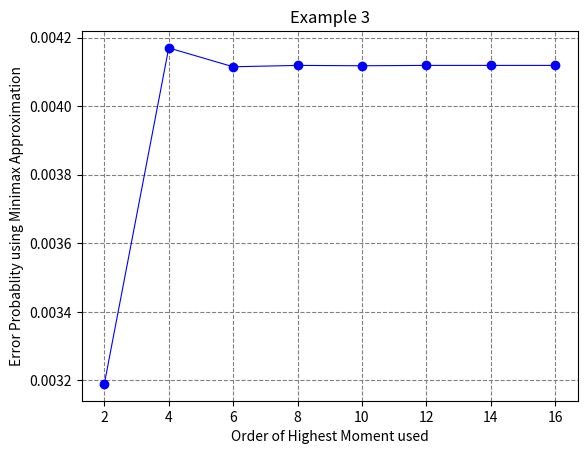

The matplotlib source for this figure:
import numpy as np
import matplotlib.pyplot as plt

data = np.array([
    [2 , 3.19E-3],
    [4 , 4.17E-3],
    [6 , 4.115E-3],
    [8 , 4.119E-3],
    [10, 4.118E-3],
    [12, 4.119E-3],
    [14, 4.119E-3],
    [16, 4.119E-3],
])
  
# x and y values
x, y = data.T
  
# plotting the points 
plt.plot(x, y, '-o', color ="blue", linewidth=0.8, label=r"$2x$")
  
# naming the x axis
plt.xlabel('Order of Highest Moment used')
# naming the y axis
plt.ylabel('Error Probablity using Minimax Approximation')
  
# giving a title to my graph
plt.title('Example 3')
  
# plotting
plt.grid(color='grey', ls='--')
plt.show()